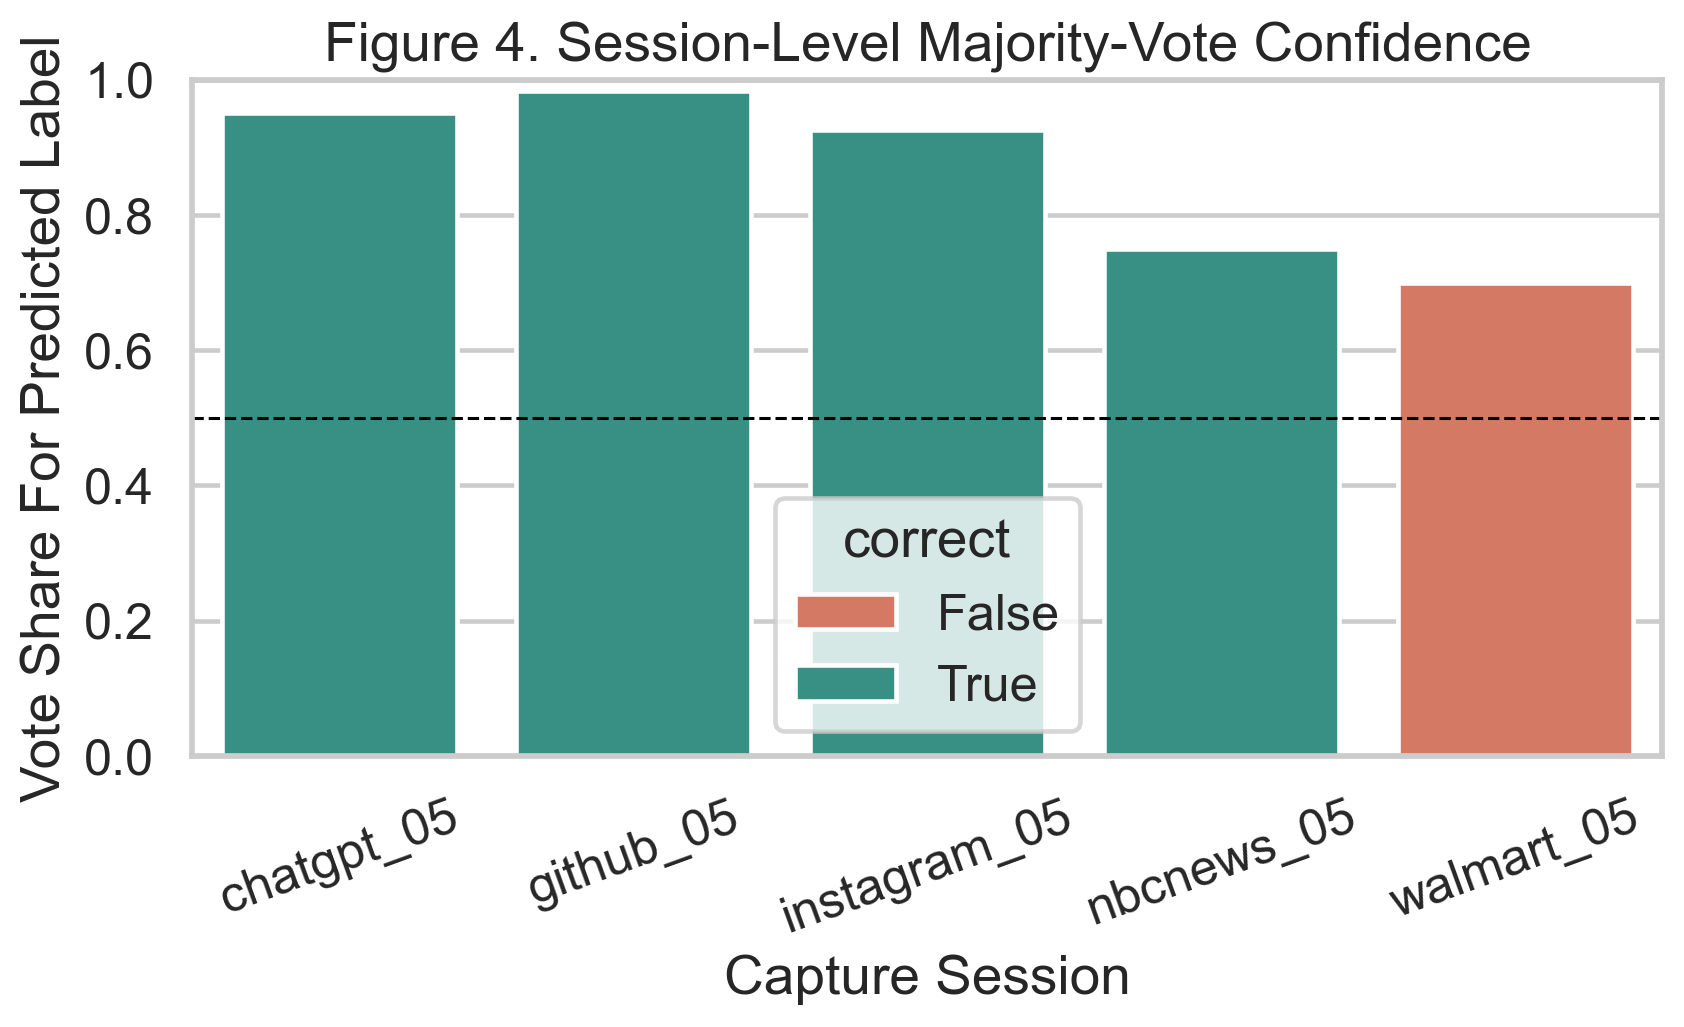

Data behind this chart, as committed beside it:
capture_name, true_label, predicted_label, window_votes, total_windows, vote_share, correct, vote_share_numeric
chatgpt_05, chatgpt, chatgpt, 19, 20, 0.950, True, 0.95
github_05, github, github, 118, 120, 0.983, True, 0.9833
instagram_05, instagram, instagram, 111, 120, 0.925, True, 0.925
nbcnews_05, nbcnews, nbcnews, 90, 120, 0.750, True, 0.75
walmart_05, walmart, nbcnews, 84, 120, 0.700, False, 0.7
